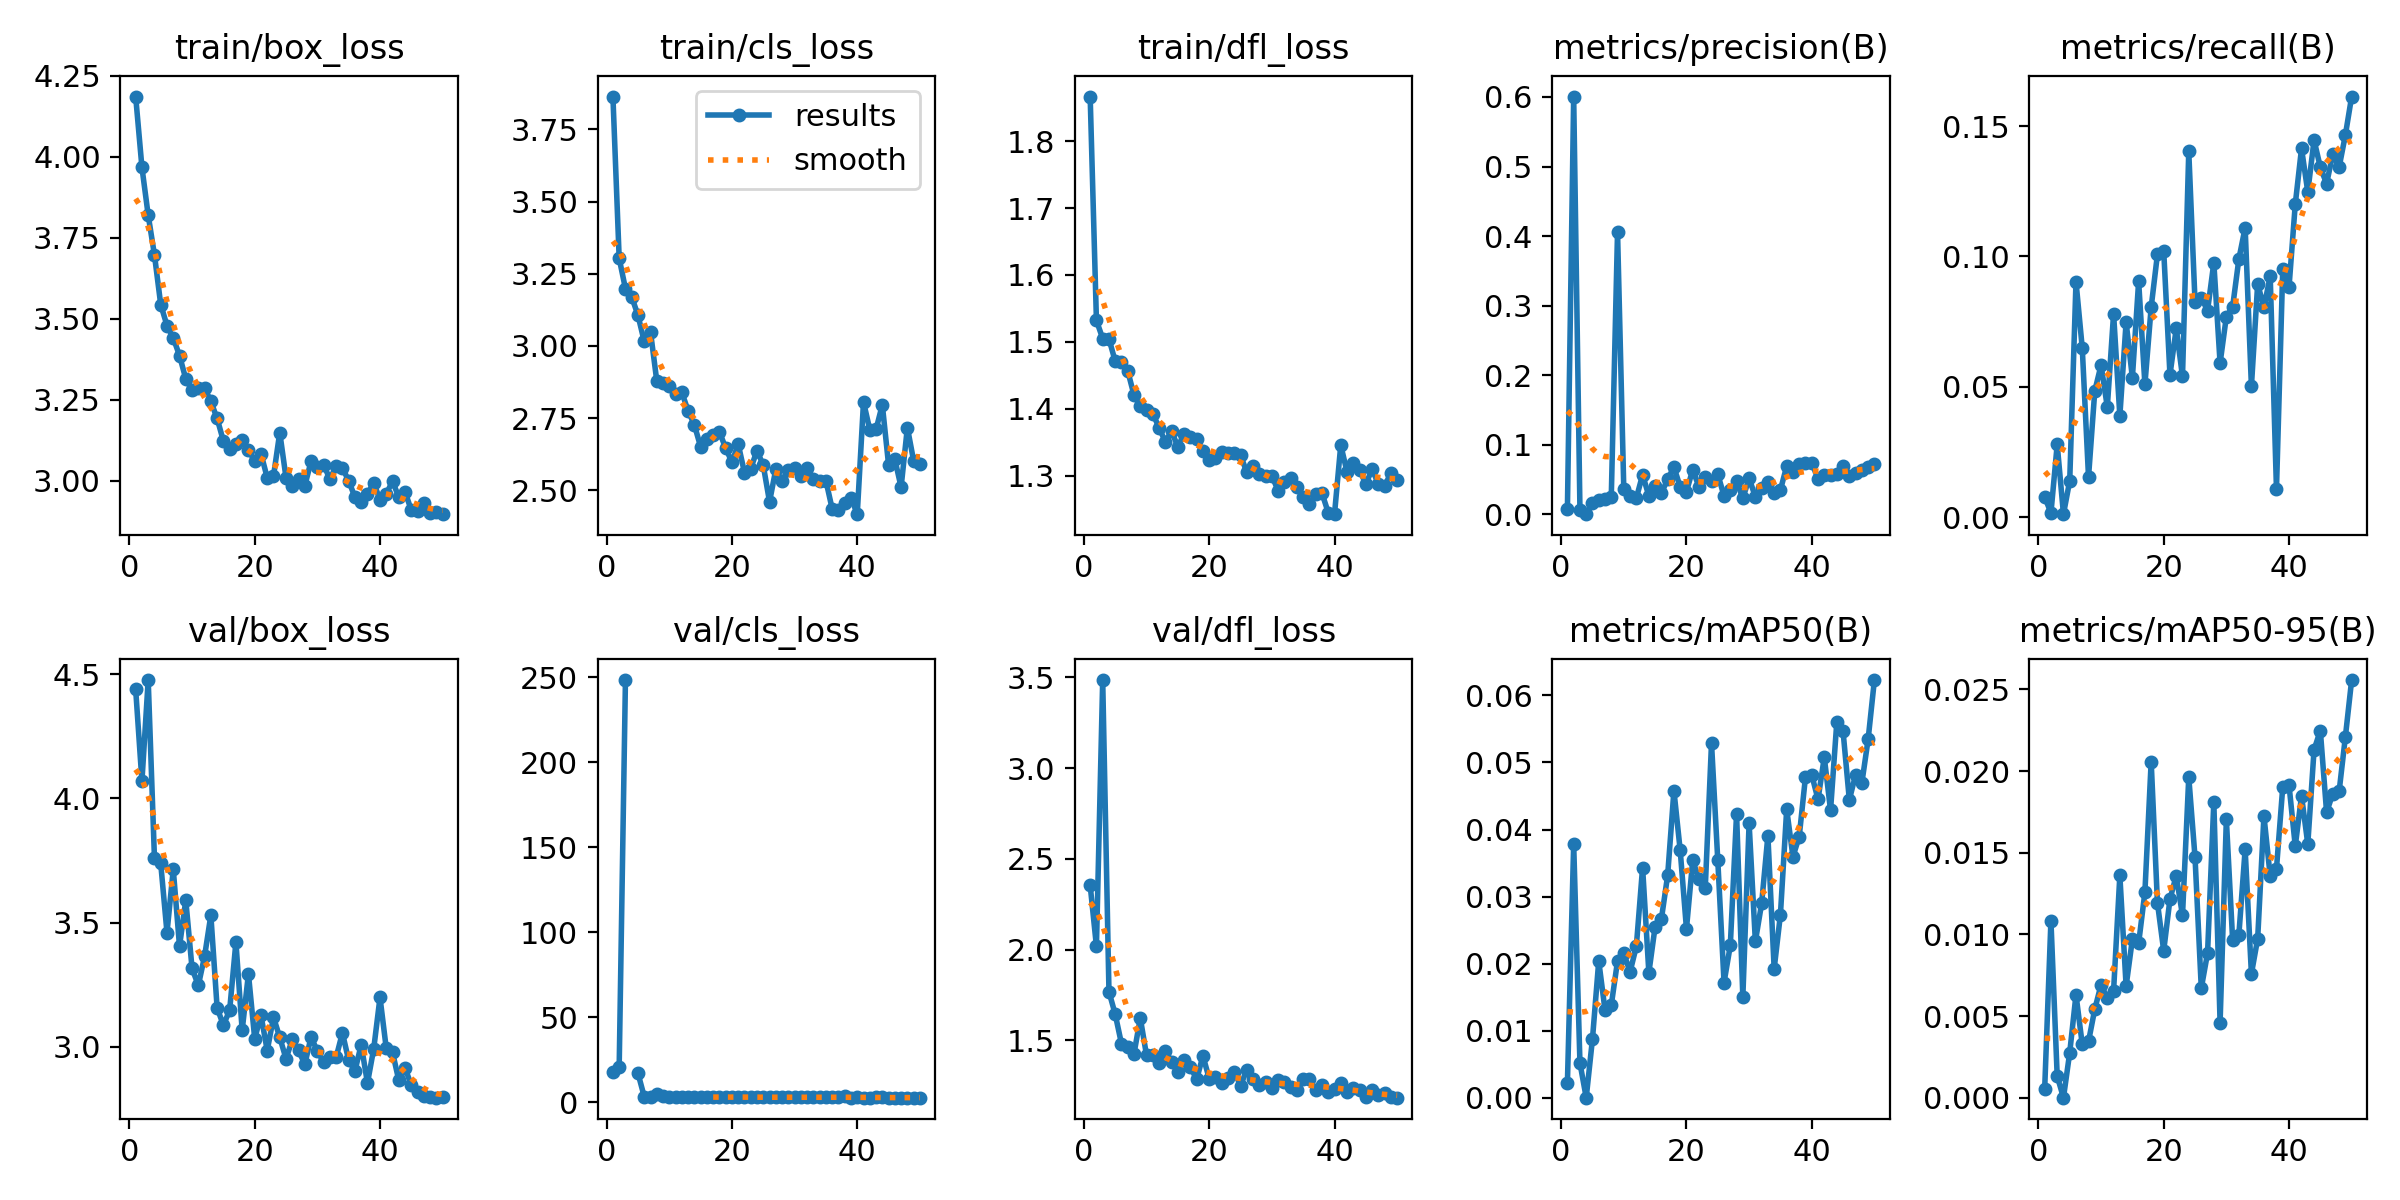

Source data for this figure (header and first rows):
epoch, time, train/box_loss, train/cls_loss, train/dfl_loss, metrics/precision(B), metrics/recall(B), metrics/mAP50(B), metrics/mAP50-95(B), val/box_loss, val/cls_loss, val/dfl_loss, lr/pg0, lr/pg1, lr/pg2
1, 64.37, 4.186, 3.864, 1.867, 0.00822, 0.00787, 0.00229, 0.00053, 4.44, 17.43, 2.355, 0.07011, 0.003321, 0.003321
2, 113, 3.967, 3.303, 1.532, 0.6006, 0.00158, 0.03782, 0.01084, 4.07, 20.85, 2.018, 0.03998, 0.006523, 0.006523
3, 157.9, 3.82, 3.198, 1.505, 0.00659, 0.02789, 0.00521, 0.00133, 4.477, 248.5, 3.485, 0.009712, 0.009593, 0.009593
4, 197.7, 3.697, 3.17, 1.504, 0.0001, 0.00116, 4e-05, 1e-05, 3.758, inf, 1.768, 0.009406, 0.009406, 0.009406
5, 232.1, 3.544, 3.106, 1.471, 0.01596, 0.01397, 0.0088, 0.00277, 3.738, 16.95, 1.644, 0.009208, 0.009208, 0.009208
6, 265, 3.479, 3.015, 1.47, 0.02098, 0.09032, 0.0204, 0.00631, 3.459, 3.163, 1.481, 0.00901, 0.00901, 0.00901
7, 296.3, 3.441, 3.048, 1.456, 0.02165, 0.06486, 0.01311, 0.00327, 3.714, 3.161, 1.465, 0.008812, 0.008812, 0.008812
8, 327.9, 3.387, 2.879, 1.42, 0.02482, 0.01537, 0.01382, 0.00345, 3.405, 4.628, 1.427, 0.008614, 0.008614, 0.008614
9, 360.8, 3.315, 2.871, 1.404, 0.4059, 0.04844, 0.02041, 0.00543, 3.59, 3.506, 1.623, 0.008416, 0.008416, 0.008416
10, 392.5, 3.28, 2.86, 1.398, 0.03563, 0.05829, 0.02156, 0.00692, 3.315, 2.954, 1.417, 0.008218, 0.008218, 0.008218
11, 423.6, 3.287, 2.833, 1.393, 0.0257, 0.04226, 0.01878, 0.0061, 3.246, 3.008, 1.419, 0.00802, 0.00802, 0.00802
12, 455.5, 3.287, 2.839, 1.372, 0.02315, 0.07803, 0.0226, 0.00655, 3.364, 3.012, 1.375, 0.007822, 0.007822, 0.007822
13, 488.5, 3.245, 2.775, 1.351, 0.05676, 0.03885, 0.03434, 0.01361, 3.529, 3.169, 1.44, 0.007624, 0.007624, 0.007624
14, 519.9, 3.193, 2.726, 1.366, 0.02639, 0.07483, 0.01866, 0.00684, 3.156, 2.901, 1.384, 0.007426, 0.007426, 0.007426
15, 552.2, 3.123, 2.65, 1.343, 0.04046, 0.05346, 0.02554, 0.00971, 3.086, 2.906, 1.325, 0.007228, 0.007228, 0.007228
16, 584.4, 3.098, 2.676, 1.363, 0.03033, 0.0905, 0.02667, 0.00946, 3.146, 2.83, 1.393, 0.00703, 0.00703, 0.00703
17, 616.7, 3.114, 2.691, 1.358, 0.05032, 0.05091, 0.03317, 0.01259, 3.421, 2.914, 1.354, 0.006832, 0.006832, 0.006832
18, 648.9, 3.125, 2.703, 1.355, 0.0677, 0.08054, 0.0458, 0.02058, 3.065, 2.833, 1.286, 0.006634, 0.006634, 0.006634
19, 680.1, 3.095, 2.645, 1.336, 0.03946, 0.1008, 0.03692, 0.01194, 3.293, 2.917, 1.415, 0.006436, 0.006436, 0.006436
20, 707, 3.061, 2.597, 1.324, 0.03259, 0.1022, 0.02521, 0.009, 3.032, 2.975, 1.29, 0.006238, 0.006238, 0.006238
21, 736.7, 3.084, 2.66, 1.327, 0.06404, 0.05455, 0.03541, 0.01216, 3.126, 3.099, 1.3, 0.00604, 0.00604, 0.00604
22, 768.6, 3.01, 2.561, 1.335, 0.03932, 0.07239, 0.03257, 0.0136, 2.984, 2.807, 1.263, 0.005842, 0.005842, 0.005842
23, 800, 3.015, 2.575, 1.334, 0.05292, 0.05397, 0.03126, 0.01116, 3.118, 2.851, 1.293, 0.005644, 0.005644, 0.005644
24, 830.7, 3.149, 2.637, 1.334, 0.0482, 0.1403, 0.05288, 0.01963, 3.037, 3.041, 1.328, 0.005446, 0.005446, 0.005446
25, 860, 3.01, 2.586, 1.331, 0.05765, 0.08259, 0.03543, 0.01472, 2.951, 2.809, 1.251, 0.005248, 0.005248, 0.005248
26, 890.4, 2.983, 2.459, 1.305, 0.02615, 0.08421, 0.0172, 0.00671, 3.029, 2.825, 1.339, 0.00505, 0.00505, 0.00505
27, 921.1, 3.007, 2.573, 1.314, 0.03454, 0.07921, 0.02272, 0.00886, 2.984, 2.715, 1.29, 0.004852, 0.004852, 0.004852
28, 955.8, 2.985, 2.533, 1.303, 0.04722, 0.09759, 0.04236, 0.01811, 2.928, 2.726, 1.255, 0.004654, 0.004654, 0.004654
29, 987.4, 3.061, 2.571, 1.299, 0.02297, 0.05907, 0.01505, 0.0046, 3.039, 2.898, 1.27, 0.004456, 0.004456, 0.004456
30, 1018, 3.044, 2.577, 1.3, 0.05157, 0.07693, 0.04094, 0.01704, 2.981, 2.864, 1.236, 0.004258, 0.004258, 0.004258
31, 1049, 3.05, 2.55, 1.278, 0.02518, 0.08063, 0.02333, 0.00968, 2.938, 2.989, 1.283, 0.00406, 0.00406, 0.00406
32, 1079, 3.005, 2.576, 1.291, 0.03727, 0.09903, 0.02898, 0.00999, 2.956, 2.725, 1.269, 0.003862, 0.003862, 0.003862
33, 1109, 3.046, 2.538, 1.296, 0.04576, 0.111, 0.03908, 0.01521, 2.956, 2.77, 1.246, 0.003664, 0.003664, 0.003664
34, 1140, 3.04, 2.531, 1.283, 0.03045, 0.0502, 0.01925, 0.00759, 3.055, 2.8, 1.23, 0.003466, 0.003466, 0.003466
35, 1167, 3, 2.533, 1.268, 0.03491, 0.08946, 0.02733, 0.00974, 2.944, 2.704, 1.288, 0.003268, 0.003268, 0.003268
36, 1196, 2.95, 2.435, 1.258, 0.06917, 0.08047, 0.04301, 0.01725, 2.902, 2.82, 1.285, 0.00307, 0.00307, 0.00307
37, 1230, 2.935, 2.431, 1.272, 0.06016, 0.09244, 0.03595, 0.01357, 3.007, 2.788, 1.229, 0.002872, 0.002872, 0.002872
38, 1261, 2.96, 2.455, 1.274, 0.07217, 0.01075, 0.03896, 0.01402, 2.853, 3.296, 1.254, 0.002674, 0.002674, 0.002674
39, 1294, 2.994, 2.474, 1.245, 0.07422, 0.09501, 0.04785, 0.01901, 2.991, 2.673, 1.214, 0.002476, 0.002476, 0.002476
40, 1322, 2.941, 2.417, 1.243, 0.07427, 0.08814, 0.04814, 0.01915, 3.198, 2.858, 1.235, 0.002278, 0.002278, 0.002278
41, 1349, 2.96, 2.806, 1.346, 0.0507, 0.12, 0.0445, 0.01541, 2.992, 2.618, 1.266, 0.00208, 0.00208, 0.00208
42, 1373, 2.998, 2.709, 1.306, 0.0567, 0.1414, 0.05077, 0.01848, 2.977, 2.679, 1.219, 0.001882, 0.001882, 0.001882
43, 1395, 2.95, 2.711, 1.319, 0.05617, 0.1247, 0.04288, 0.01553, 2.864, 2.705, 1.239, 0.001684, 0.001684, 0.001684
44, 1425, 2.966, 2.796, 1.308, 0.05756, 0.1446, 0.05602, 0.0213, 2.913, 2.756, 1.226, 0.001486, 0.001486, 0.001486
45, 1456, 2.909, 2.588, 1.288, 0.0691, 0.1342, 0.05462, 0.02248, 2.844, 2.613, 1.191, 0.001288, 0.001288, 0.001288
46, 1487, 2.907, 2.607, 1.309, 0.05534, 0.1279, 0.04442, 0.01748, 2.818, 2.607, 1.224, 0.00109, 0.00109, 0.00109
47, 1514, 2.932, 2.511, 1.288, 0.05912, 0.1394, 0.04816, 0.01862, 2.799, 2.582, 1.202, 0.000892, 0.000892, 0.000892
48, 1543, 2.902, 2.717, 1.285, 0.06399, 0.1342, 0.04695, 0.01875, 2.797, 2.591, 1.212, 0.000694, 0.000694, 0.000694
49, 1573, 2.905, 2.602, 1.304, 0.06853, 0.1466, 0.05346, 0.0221, 2.794, 2.616, 1.186, 0.000496, 0.000496, 0.000496
50, 1604, 2.897, 2.59, 1.293, 0.07246, 0.1613, 0.06228, 0.02557, 2.796, 2.61, 1.185, 0.000298, 0.000298, 0.000298
